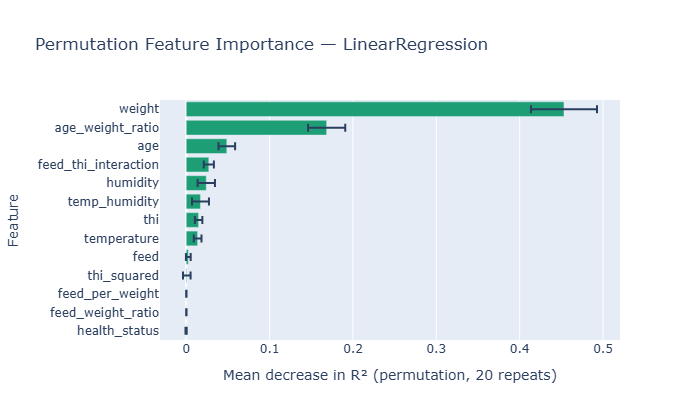

Source data for this figure (header and first rows):
, Perm_mean, Perm_std
weight, 0.4532, 0.0396
age_weight_ratio, 0.1685, 0.02232
age, 0.04869, 0.00995
feed_thi_interaction, 0.02709, 0.006074
humidity, 0.02404, 0.01043
temp_humidity, 0.0171, 0.01017
thi, 0.01487, 0.004463
temperature, 0.01371, 0.004599
feed, 0.002504, 0.002851
thi_squared, 0.0006798, 0.004552
feed_per_weight, 0.0001487, 0.0002003
feed_weight_ratio, 0.0001487, 0.0002003
health_status, -0.0001593, 0.0007114
